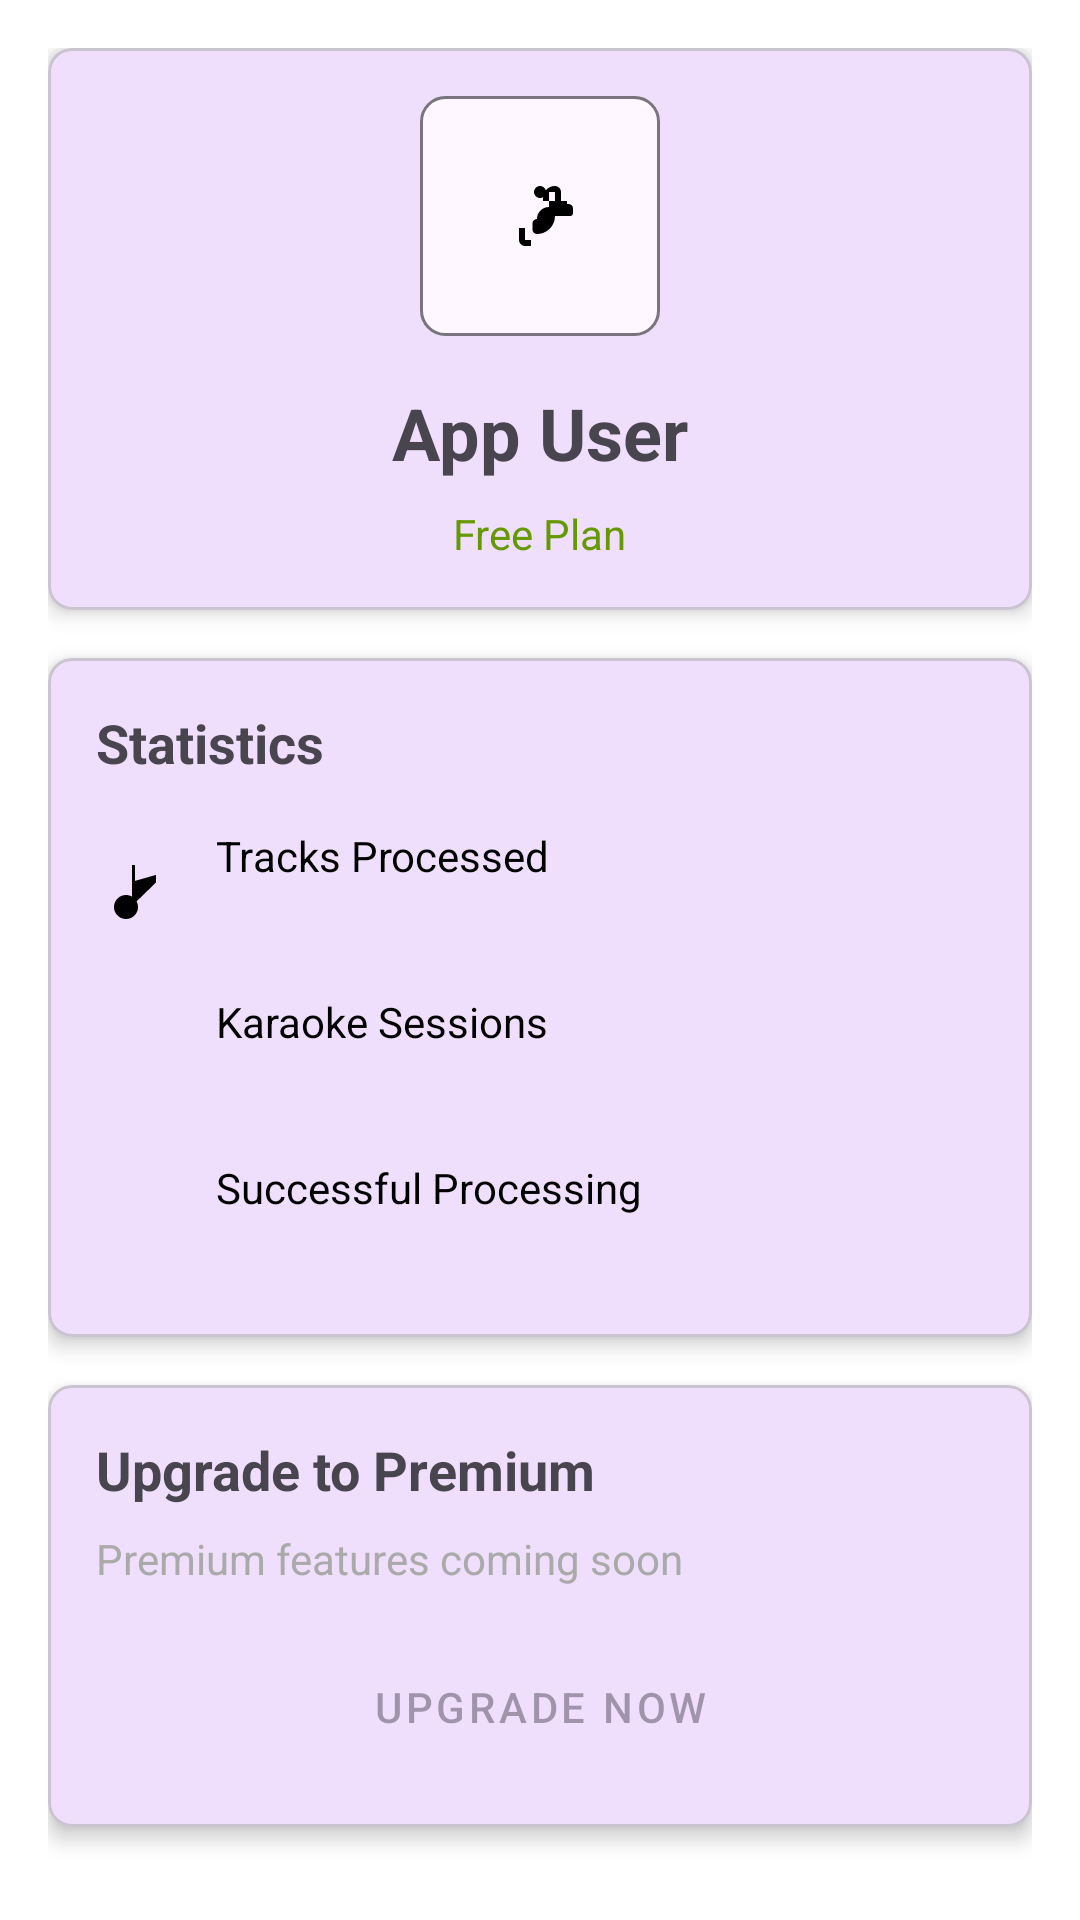

Write the Android layout XML for this screen, with the resource values it uses.
<!-- AndroidManifest.xml: application theme Theme.Karaoke -->
<!-- res/layout/fragment_profile.xml -->
<?xml version="1.0" encoding="utf-8"?>
<layout xmlns:android="http://schemas.android.com/apk/res/android"
    xmlns:app="http://schemas.android.com/apk/res-auto"
    xmlns:tools="http://schemas.android.com/tools">

    <data>
        <variable
            name="statistics"
            type="com.dentim.karaoke.ui.profile.ProfileStatistics" />
    </data>

    <androidx.core.widget.NestedScrollView
        android:layout_width="match_parent"
        android:layout_height="match_parent"
        android:background="@android:color/white">

        <LinearLayout
            android:layout_width="match_parent"
            android:layout_height="wrap_content"
            android:orientation="vertical"
            android:padding="16dp">

            
            <com.google.android.material.card.MaterialCardView
                android:layout_width="match_parent"
                android:layout_height="wrap_content"
                android:layout_marginBottom="16dp"
                app:cardElevation="4dp"
                app:cardCornerRadius="8dp">

                <LinearLayout
                    android:layout_width="match_parent"
                    android:layout_height="wrap_content"
                    android:orientation="vertical"
                    android:padding="16dp">

                    <ImageView
                        android:layout_width="80dp"
                        android:layout_height="80dp"
                        android:layout_gravity="center_horizontal"
                        android:layout_marginBottom="16dp"
                        android:src="@drawable/ic_person"
                        android:background="@drawable/dialog_background"
                        android:scaleType="centerInside"
                        android:padding="16dp" />

                    <TextView
                        android:layout_width="wrap_content"
                        android:layout_height="wrap_content"
                        android:layout_gravity="center_horizontal"
                        android:text="@string/app_user"
                        android:textSize="24sp"
                        android:textStyle="bold"
                        android:layout_marginBottom="8dp" />

                    <TextView
                        android:layout_width="wrap_content"
                        android:layout_height="wrap_content"
                        android:layout_gravity="center_horizontal"
                        android:text="@string/free_plan"
                        android:textColor="@android:color/holo_green_dark"
                        android:textSize="14sp" />

                </LinearLayout>

            </com.google.android.material.card.MaterialCardView>

            
            <com.google.android.material.card.MaterialCardView
                android:layout_width="match_parent"
                android:layout_height="wrap_content"
                android:layout_marginBottom="16dp"
                app:cardElevation="4dp"
                app:cardCornerRadius="8dp">

                <LinearLayout
                    android:layout_width="match_parent"
                    android:layout_height="wrap_content"
                    android:orientation="vertical"
                    android:padding="16dp">

                    <TextView
                        android:layout_width="wrap_content"
                        android:layout_height="wrap_content"
                        android:text="@string/statistics"
                        android:textSize="18sp"
                        android:textStyle="bold"
                        android:layout_marginBottom="16dp" />

                    
                    <LinearLayout
                        android:layout_width="match_parent"
                        android:layout_height="wrap_content"
                        android:orientation="horizontal"
                        android:layout_marginBottom="12dp">

                        <ImageView
                            android:layout_width="24dp"
                            android:layout_height="24dp"
                            android:src="@drawable/ic_music_note_24"
                            android:layout_marginEnd="16dp"
                            android:layout_gravity="center_vertical" />

                        <LinearLayout
                            android:layout_width="0dp"
                            android:layout_height="wrap_content"
                            android:layout_weight="1"
                            android:orientation="vertical">

                            <TextView
                                android:layout_width="wrap_content"
                                android:layout_height="wrap_content"
                                android:text="@string/tracks_processed"
                                android:textSize="14sp"
                                android:textColor="@android:color/black" />

                            <TextView
                                android:layout_width="wrap_content"
                                android:layout_height="wrap_content"
                                android:text="@{String.valueOf(statistics.totalTracks)}"
                                android:textSize="18sp"
                                android:textStyle="bold"
                                android:textColor="@android:color/holo_blue_dark"
                                tools:text="5" />

                        </LinearLayout>

                    </LinearLayout>

                    
                    <LinearLayout
                        android:layout_width="match_parent"
                        android:layout_height="wrap_content"
                        android:orientation="horizontal"
                        android:layout_marginBottom="12dp">

                        <ImageView
                            android:layout_width="24dp"
                            android:layout_height="24dp"
                            android:src="@drawable/ic_play_arrow"
                            android:layout_marginEnd="16dp"
                            android:layout_gravity="center_vertical" />

                        <LinearLayout
                            android:layout_width="0dp"
                            android:layout_height="wrap_content"
                            android:layout_weight="1"
                            android:orientation="vertical">

                            <TextView
                                android:layout_width="wrap_content"
                                android:layout_height="wrap_content"
                                android:text="@string/karaoke_sessions"
                                android:textSize="14sp"
                                android:textColor="@android:color/black" />

                            <TextView
                                android:layout_width="wrap_content"
                                android:layout_height="wrap_content"
                                android:text="@{String.valueOf(statistics.totalSessions)}"
                                android:textSize="18sp"
                                android:textStyle="bold"
                                android:textColor="@android:color/holo_blue_dark"
                                tools:text="12" />

                        </LinearLayout>

                    </LinearLayout>

                    
                    <LinearLayout
                        android:layout_width="match_parent"
                        android:layout_height="wrap_content"
                        android:orientation="horizontal">

                        <ImageView
                            android:layout_width="24dp"
                            android:layout_height="24dp"
                            android:src="@drawable/ic_upload"
                            android:layout_marginEnd="16dp"
                            android:layout_gravity="center_vertical" />

                        <LinearLayout
                            android:layout_width="0dp"
                            android:layout_height="wrap_content"
                            android:layout_weight="1"
                            android:orientation="vertical">

                            <TextView
                                android:layout_width="wrap_content"
                                android:layout_height="wrap_content"
                                android:text="@string/successful_processing"
                                android:textSize="14sp"
                                android:textColor="@android:color/black" />

                            <TextView
                                android:layout_width="wrap_content"
                                android:layout_height="wrap_content"
                                android:text="@{String.valueOf(statistics.completedProcessing)}"
                                android:textSize="18sp"
                                android:textStyle="bold"
                                android:textColor="@android:color/holo_green_dark"
                                tools:text="5" />

                        </LinearLayout>

                    </LinearLayout>

                </LinearLayout>

            </com.google.android.material.card.MaterialCardView>

            
            <com.google.android.material.card.MaterialCardView
                android:layout_width="match_parent"
                android:layout_height="wrap_content"
                android:layout_marginBottom="16dp"
                app:cardElevation="4dp"
                app:cardCornerRadius="8dp">

                <LinearLayout
                    android:layout_width="match_parent"
                    android:layout_height="wrap_content"
                    android:orientation="vertical"
                    android:padding="16dp">

                    <TextView
                        android:layout_width="wrap_content"
                        android:layout_height="wrap_content"
                        android:text="@string/upgrade_to_premium"
                        android:textSize="18sp"
                        android:textStyle="bold"
                        android:layout_marginBottom="8dp" />

                    <TextView
                        android:layout_width="wrap_content"
                        android:layout_height="wrap_content"
                        android:text="@string/premium_features_coming_soon"
                        android:textSize="14sp"
                        android:textColor="@android:color/darker_gray"
                        android:layout_marginBottom="16dp" />

                    <Button
                        android:id="@+id/upgradeButton"
                        android:layout_width="match_parent"
                        android:layout_height="wrap_content"
                        android:text="@string/upgrade_now"
                        android:enabled="false"
                        style="@style/Widget.MaterialComponents.Button.OutlinedButton" />

                </LinearLayout>

            </com.google.android.material.card.MaterialCardView>

        </LinearLayout>

    </androidx.core.widget.NestedScrollView>

</layout>
<!-- resources referenced by this layout -->
<resources>
  <!-- drawable dialog_background (drawable) -->
  <?xml version="1.0" encoding="utf-8"?>
  <shape xmlns:android="http://schemas.android.com/apk/res/android"
      android:shape="rectangle">
      
      <solid android:color="?attr/colorSurface" />
      <corners android:radius="8dp" />
      <stroke 
          android:width="1dp" 
          android:color="?attr/colorOutline" />
          
  </shape>
  <!-- drawable ic_music_note_24 (drawable) -->
  <?xml version="1.0" encoding="utf-8"?>
  <vector xmlns:android="http://schemas.android.com/apk/res/android"
      android:width="24dp"
      android:height="24dp"
      android:viewportWidth="24"
      android:viewportHeight="24">
      <path
          android:fillColor="@android:color/black"
          android:pathData="M12,3V13.55C11.41,13.21 10.73,13 10,13A4,4 0 0,0 6,17A4,4 0 0,0 10,21A4,4 0 0,0 14,17A4,4 0 0,0 13.54,15.1L20,8.83V6.3L13,8.3V3H12Z" />
  </vector>
  <!-- drawable ic_person (drawable) -->
  <vector android:height="24dp" android:tint="#000000"
      android:viewportHeight="24" android:viewportWidth="24"
      android:width="24dp" xmlns:android="http://schemas.android.com/apk/res/android">
      <path android:fillColor="@android:color/white" android:pathData="M12,2C13.1,2 14,2.9 14,4C14,5.1 13.1,6 12,6C10.9,6 10,5.1 10,4C10,2.9 10.9,2 12,2M21,9V7L15,7V9A4,4 0 0,0 11,13A1.5,1.5 0 0,0 9.5,14.5V16.5A1.5,1.5 0 0,0 11,18A6,6 0 0,0 17,12H22A1,1 0 0,0 23,11V9.5A1.5,1.5 0 0,0 21.5,8H21M17,2A2,2 0 0,1 19,4V7H17V4H15V7H13V6A4,4 0 0,1 17,2M7,22A2,2 0 0,1 5,20V16H7V20H9V22H7Z"/>
  </vector>
  <string name="app_user">App User</string>
  <string name="free_plan">Free Plan</string>
  <string name="karaoke_sessions">Karaoke Sessions</string>
  <string name="premium_features_coming_soon">Premium features coming soon</string>
  <string name="statistics">Statistics</string>
  <string name="successful_processing">Successful Processing</string>
  <string name="tracks_processed">Tracks Processed</string>
  <string name="upgrade_now">Upgrade Now</string>
  <string name="upgrade_to_premium">Upgrade to Premium</string>
  <style name="Theme.Karaoke" parent="Base.Theme.Karaoke" />
  <style name="Base.Theme.Karaoke" parent="Theme.Material3.DayNight.NoActionBar">
          
          <item name="colorPrimary">@color/purple_500</item>
          <item name="colorPrimaryVariant">@color/purple_700</item>
          <item name="colorOnPrimary">@color/white</item>
          
          <item name="colorSecondary">@color/teal_200</item>
          <item name="colorSecondaryVariant">@color/teal_700</item>
          <item name="colorOnSecondary">@color/black</item>
          
          <item name="android:statusBarColor">?attr/colorPrimaryVariant</item>
          
      </style>
  <color name="purple_500">#FF6200EE</color>
  <color name="purple_700">#FF3700B3</color>
  <color name="white">#FFFFFFFF</color>
  <color name="teal_200">#FF03DAC5</color>
  <color name="teal_700">#FF018786</color>
  <color name="black">#FF000000</color>
</resources>
